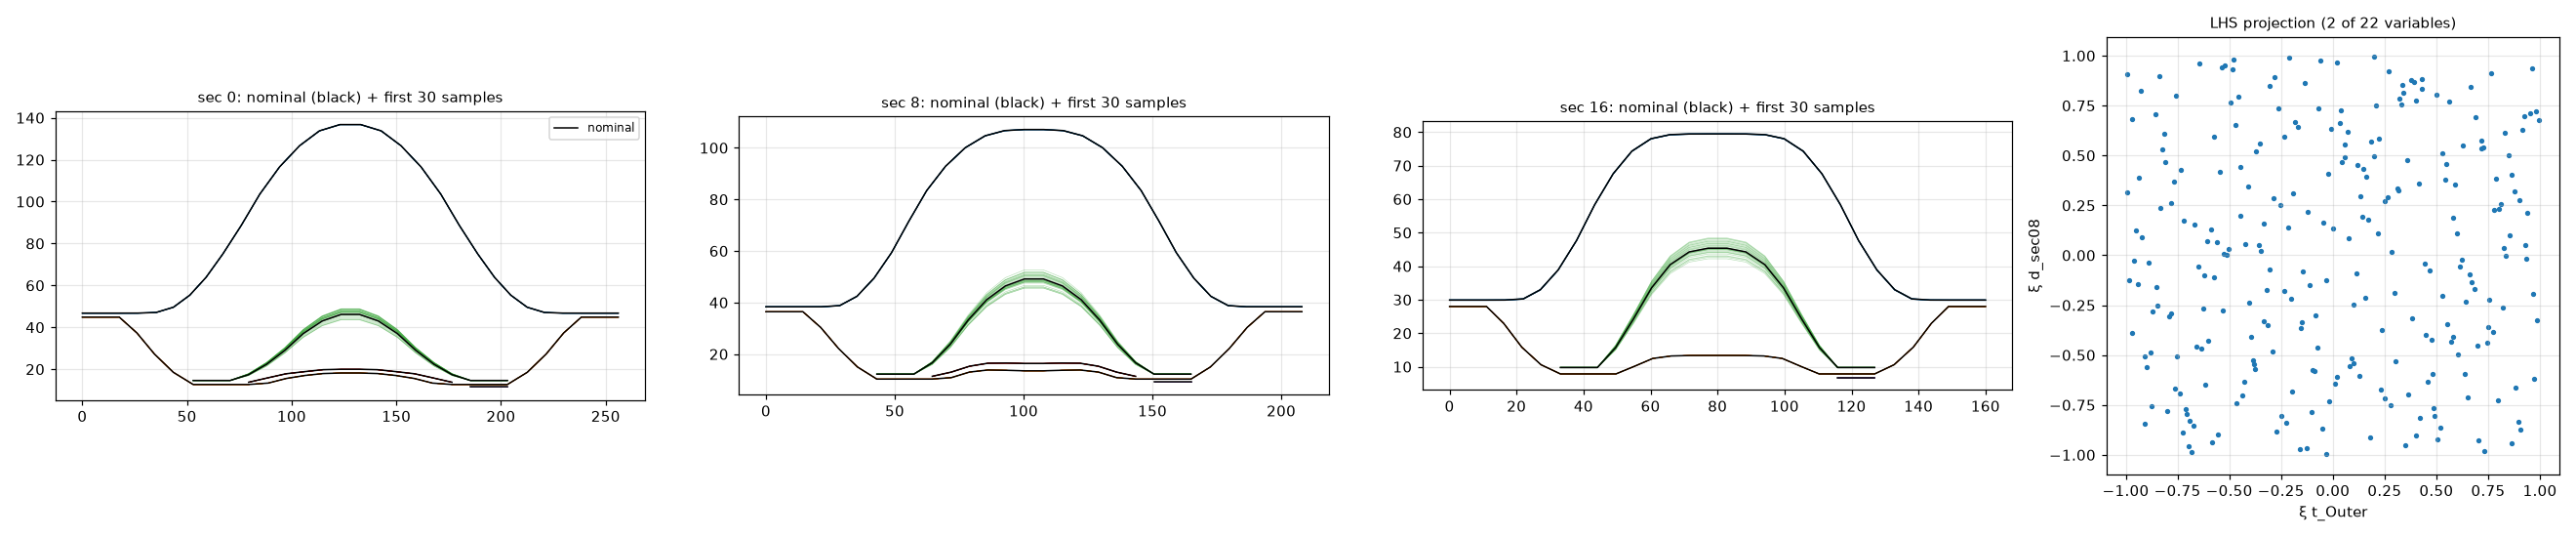

The table this chart was drawn from, first rows:
sample, case, file, xi_t_Outer, xi_t_Plate, xi_t_Inner, xi_t_Patch1, xi_t_Patch2, xi_d_sec00, xi_d_sec01, xi_d_sec02, xi_d_sec03, xi_d_sec04, xi_d_sec05, xi_d_sec06, xi_d_sec07, xi_d_sec08, xi_d_sec09, xi_d_sec10, xi_d_sec11, xi_d_sec12, xi_d_sec13, xi_d_sec14, xi_d_sec15
0, nominal, final_section_v1_21_0_x1.3_post.csv, 0.000000, 0.000000, 0.000000, 0.000000, 0.000000, 0.000000, 0.000000, 0.000000, 0.000000, 0.000000, 0.000000, 0.000000, 0.000000, 0.000000, 0.000000, 0.000000, 0.000000, 0.000000, 0.000000, 0.000000, 0.000000
1, sample, bpillar_sample_001.csv, -0.5729, -0.2786, -0.5062, 0.7003, 0.2799, 0.5409, 0.415, -0.9873, -0.6586, -0.6485, 0.61, 0.7562, -0.4513, -0.1123, -0.3106, -0.1973, 0.1055, -0.1511, 0.2404, 0.3361, -0.6975
2, sample, bpillar_sample_002.csv, -0.2361, 0.2744, -0.2537, -0.5128, 0.0959, 0.267, -0.9824, -0.7574, 0.0427, 0.1891, 0.1959, -0.9681, -0.08494, -0.1764, -0.5167, 0.41, 0.3051, 0.258, -0.09575, 0.1968, -0.09281
3, sample, bpillar_sample_003.csv, -0.2027, -0.501, -0.6959, 0.6335, 0.08323, 0.8199, 0.8697, 0.6683, -0.102, -0.7397, 0.8905, 0.9457, -0.4909, -0.2164, 0.8796, -0.2215, -0.1193, -0.8777, 0.1009, -0.5019, -0.2695
4, sample, bpillar_sample_004.csv, -0.2615, -0.3509, -0.2154, 0.1077, 0.7489, 0.3569, -0.7831, -0.9125, 0.6025, -0.4815, 0.0481, 0.1372, 0.6411, 0.7353, 0.2832, -0.102, -0.5127, 0.7405, -0.8234, -0.1693, -0.15
5, sample, bpillar_sample_005.csv, 0.8652, -0.4975, 0.9764, 0.1202, 0.3486, -0.2958, -0.5426, -0.2783, -0.09139, -0.4323, 0.02659, -0.2904, 0.3519, 0.4018, 0.5103, 0.4644, -0.6954, -0.562, -0.7256, 0.288, 0.4767
6, sample, bpillar_sample_006.csv, -0.7798, 0.1302, -0.7445, -0.4422, 0.1412, -0.09369, 0.03716, 0.5478, 0.3045, -0.3675, -0.6021, 0.235, -0.9286, -0.2926, -0.3845, -0.4643, 0.7238, -0.5451, 0.7511, -0.4128, 0.8993
7, sample, bpillar_sample_007.csv, 0.5521, 0.149, 0.3062, 0.7691, -0.1012, 0.8935, 0.714, 0.2831, 0.06851, -0.0594, -0.4083, 0.971, -0.7787, -0.343, 0.05879, -0.6277, -0.02837, 0.5698, 0.9688, 0.2698, -0.1346
8, sample, bpillar_sample_008.csv, -0.4091, 0.1442, 0.8039, -0.329, 0.7304, 0.6669, -0.04588, -0.4536, 0.7037, 0.7217, 0.4171, 0.7335, -0.7302, 0.3424, -0.157, 0.9546, 0.2162, 0.08365, 0.7764, -0.02912, 0.348
9, sample, bpillar_sample_009.csv, -0.05294, 0.06887, -0.5618, 0.7556, -0.2533, -0.122, -0.7947, 0.2243, -0.9586, 0.2072, 0.3206, -0.08728, -0.273, -0.8679, -0.5098, 0.7105, -0.566, 0.03677, 0.9448, -0.01174, -0.7497
10, sample, bpillar_sample_010.csv, 0.8101, -0.5484, 0.9064, -0.2019, 0.3858, 0.9516, 0.3666, 0.7101, 0.7679, 0.8168, -0.3275, 0.8891, -0.2885, 0.2542, -0.4097, 0.07377, 0.7394, -0.3135, -0.2856, 0.4276, -0.7355
11, sample, bpillar_sample_011.csv, 0.9544, 0.3729, -0.7982, -0.6454, -0.2883, 0.3414, -0.7305, -0.2008, 0.9633, -0.2987, 0.9248, -0.7888, 0.09578, 0.713, -0.148, -0.9041, -0.6795, -0.6741, -0.3963, -0.6973, 0.7969
12, sample, bpillar_sample_012.csv, 0.6719, -0.7591, -0.1386, -0.1745, -0.4582, 0.4981, -0.2564, 0.7178, -0.3106, 0.2877, -0.3897, 0.2023, 0.7631, -0.1371, -0.8237, 0.3554, -0.3528, 0.7325, -0.075, -0.7048, -0.396
13, sample, bpillar_sample_013.csv, -0.48, -0.07079, -0.458, -0.6238, -0.9752, 0.8582, 0.2459, -0.9229, 0.7453, 0.6055, 0.5488, 0.7751, -0.3183, 0.9807, 0.3408, -0.8195, -0.6525, -0.6036, 0.07591, -0.9468, 0.000476
14, sample, bpillar_sample_014.csv, 0.6961, -0.56, 0.9109, 0.3507, -0.8136, 0.8336, -0.5173, -0.8964, -0.6002, -0.02344, 0.2018, 0.4233, 0.6669, -0.4528, -0.4495, -0.5183, 0.9422, -0.1341, -0.8794, 0.2125, 0.3369
15, sample, bpillar_sample_015.csv, -0.4349, -0.4379, 0.8229, -0.7831, 0.1757, 0.5666, -0.5612, -0.7256, 0.1688, 0.4686, -0.917, -0.6246, 0.5372, -0.7022, 0.1079, 0.6659, 0.05075, 0.5223, -0.08415, -0.2207, 0.181
16, sample, bpillar_sample_016.csv, -0.6813, -0.3858, -0.5418, -0.6669, 0.4082, -0.8763, -0.1051, 0.4896, -0.02898, 0.8581, -0.3646, 0.2855, 0.7857, -0.9869, -0.9383, -0.6196, -0.8222, -0.9818, -0.4761, 0.1553, 0.08695
17, sample, bpillar_sample_017.csv, 0.546, 0.1701, -0.06053, 0.181, 0.1977, 0.4302, -0.4136, -0.5829, 0.1803, 0.1276, 0.428, -0.1473, -0.4874, 0.4584, 0.906, 0.1473, 0.8857, -0.3885, -0.1903, -0.825, -0.4389
18, sample, bpillar_sample_018.csv, -0.2324, -0.09558, -0.6223, -0.4298, -0.3096, 0.8263, -0.993, -0.2269, 0.6212, -0.1991, 0.6325, 0.06671, 0.6217, 0.593, 0.8699, -0.4997, -0.443, -0.9612, -0.7626, 0.09459, 0.9923
19, sample, bpillar_sample_019.csv, -0.8701, -0.344, -0.5742, -0.1816, 0.1645, 0.1342, -0.2413, 0.5316, 0.3455, -0.4642, -0.7355, -0.02241, 0.5238, -0.284, -0.5529, -0.4234, -0.9702, -0.4291, -0.3549, -0.6365, 0.3796
20, sample, bpillar_sample_020.csv, -0.3332, 0.4593, 0.009252, -0.1268, 0.8099, 0.3247, -0.4003, -0.816, -0.8896, 0.8079, -0.06225, -0.7215, 0.5323, -0.3299, -0.02718, 0.9269, -0.2626, 0.8256, 0.5155, 0.5412, 0.8572
21, sample, bpillar_sample_021.csv, -0.1548, -0.368, 0.6613, 0.6326, 0.3186, -0.4781, 0.1625, 0.993, -0.9849, -0.3099, 0.9381, 0.4134, 0.6913, -0.367, 0.723, -0.5514, 0.2885, 0.3438, -0.2639, -0.16, -0.7138
22, sample, bpillar_sample_022.csv, 0.3174, -0.833, -0.1049, -0.5606, 0.5114, -0.07399, -0.4836, 0.3298, -0.4047, 0.8539, -0.5909, 0.8784, 0.1564, 0.3274, -0.4035, 0.5741, 0.2447, -0.654, 0.9707, -0.9527, 0.6634
23, sample, bpillar_sample_023.csv, 0.05555, -0.03648, 0.4291, -0.679, -0.3343, 0.9734, 0.7302, 0.1342, 0.7212, -0.7938, 0.905, 0.8066, 0.9709, 0.49, 0.5153, -0.9821, -0.4027, -0.1655, -0.8819, -0.6751, 0.06533
24, sample, bpillar_sample_024.csv, -0.2709, -0.005246, 0.1048, -0.7696, -0.7576, 0.5944, 0.3827, 0.3492, -0.6151, 0.773, -0.6104, 0.1056, -0.1568, -0.8849, 0.8963, 0.5591, -0.2822, 0.8552, 0.2928, -0.2713, 0.605
25, sample, bpillar_sample_025.csv, 0.9689, -0.7994, 0.4748, 0.7632, -0.3876, 0.4151, 0.9873, -0.1282, 0.5819, 0.9084, 0.231, 0.656, -0.07358, -0.1918, 0.1343, 0.9613, -0.07726, 0.6211, -0.004601, -0.8184, 0.7574
26, sample, bpillar_sample_026.csv, -0.5124, 0.481, 0.2817, -0.7123, 0.5421, 0.5495, 0.621, -0.07598, 0.2073, 0.5414, 0.6892, -0.951, -0.7608, -0.000105, 0.7919, 0.8567, -0.9931, 0.09906, 0.1315, -0.9254, -0.1294
27, sample, bpillar_sample_027.csv, -0.6666, -0.2223, 0.7543, -0.5516, 0.6363, -0.01794, -0.09565, 0.5214, -0.9851, 0.3192, -0.6691, 0.5147, -0.7007, 0.1526, 0.6207, -0.7141, 0.4928, -0.8837, -0.5089, -0.5783, 0.06058
28, sample, bpillar_sample_028.csv, -0.9817, -0.1933, 0.9432, 0.4864, 0.4793, -0.9285, -0.03779, 0.2986, 0.2057, -0.09792, 0.6364, -0.9452, -0.9385, -0.1235, -0.1324, 0.005967, 0.6902, -0.837, 0.7241, -0.8321, 0.2388
29, sample, bpillar_sample_029.csv, -0.03411, 0.496, -0.3151, 0.9788, -0.8309, -0.8099, 0.5185, -0.3784, -0.4487, -0.6274, -0.2568, -0.4743, -0.5794, -0.9972, 0.4878, 0.6021, -0.4201, 0.8303, 0.9557, 0.8094, 0.4457
30, sample, bpillar_sample_030.csv, -0.8577, -0.8155, 0.4438, -0.6533, -0.608, -0.6503, 0.9053, 0.5893, 0.9424, -0.5294, -0.8817, 0.6782, 0.03759, 0.7042, -0.2452, -0.4403, 0.07133, -0.126, -0.943, 0.3245, -0.01452
31, sample, bpillar_sample_031.csv, -0.09831, 0.0889, 0.7002, -0.8512, -0.1459, -0.2045, -0.4734, 0.8998, 0.404, -0.5486, 0.853, -0.3164, -0.9663, -0.577, 0.4772, -0.705, 0.3764, -0.8316, 0.3644, 0.602, 0.1438
32, sample, bpillar_sample_032.csv, 0.7152, -0.2733, 0.7251, 0.3608, 0.8442, 0.08743, 0.8254, 0.1916, 0.02286, 0.04, 0.267, -0.2795, 0.5943, 0.5743, -0.3023, -0.03388, 0.9165, 0.782, 0.2595, -0.09585, -0.02792
33, sample, bpillar_sample_033.csv, -0.5008, 0.2394, 0.6848, -0.4752, 0.9222, -0.9337, 0.4506, 0.7876, -0.8614, -0.05523, 0.3071, -0.5459, -0.8623, 0.02916, -0.8935, 0.4806, 0.04797, -0.3031, 0.7401, -0.8985, -0.3536
34, sample, bpillar_sample_034.csv, 0.201, -0.5402, -0.1469, -0.1374, -0.9463, -0.8142, -0.01697, 0.08916, 0.6683, 0.08936, -0.8177, 0.27, -0.1156, 0.9946, 0.2337, -0.8255, 0.9615, -0.7784, -0.3582, 0.8401, -0.05383
35, sample, bpillar_sample_035.csv, -0.9247, 0.7588, -0.2911, 0.446, 0.4194, -0.08991, 0.6092, -0.8416, -0.637, 0.6487, -0.1249, -0.1992, 0.8199, 0.09092, 0.4417, 0.1075, 0.9756, 0.1192, -0.4454, 0.7211, -0.4658
36, sample, bpillar_sample_036.csv, 0.7017, -0.07918, 0.9907, -0.1522, 0.1111, 0.05522, -0.3748, -0.5429, -0.4099, 0.4288, -0.7932, 0.632, 0.1647, -0.9279, -0.3871, 0.6032, 0.2627, -0.1029, 0.3784, -0.8035, -0.2659
37, sample, bpillar_sample_037.csv, 0.133, 0.04829, -0.6057, -0.09784, 0.801, -0.6621, -0.8623, -0.6214, -0.717, 0.1809, -0.1907, 0.9661, 0.9005, 0.2976, -0.994, -0.5684, 0.3471, 0.05464, -0.2071, 0.589, -0.529
38, sample, bpillar_sample_038.csv, 0.05728, -0.8907, 0.9197, 0.2368, 0.02495, -0.5361, -0.5946, 0.2479, -0.7988, -0.1058, -0.266, -0.4964, -0.7851, 0.5564, 0.6894, 0.3421, 0.3534, 0.197, -0.2035, -0.7349, -0.6385
39, sample, bpillar_sample_039.csv, -0.08927, 0.6307, 0.4782, -0.247, -0.1543, -0.01043, 0.5556, -0.3198, -0.3886, 0.2741, -0.74, 0.4357, 0.6943, -0.5823, 0.602, -0.9742, -0.553, -0.2846, 0.8671, -0.8718, 0.1212
40, sample, bpillar_sample_040.csv, 0.2517, 0.2982, 0.7424, -0.9445, 0.4672, -0.6798, 0.6288, -0.2902, -0.6856, -0.9134, -0.5678, 0.1808, 0.801, -0.7157, -0.9053, -0.7601, -0.5188, -0.4602, -0.4046, 0.05536, -0.07328
41, sample, bpillar_sample_041.csv, 0.2809, -0.237, 0.8809, 0.2141, -0.1268, -0.9111, 0.7056, 0.5421, -0.1777, -0.1576, -0.01426, 0.6373, 0.8357, -0.751, -0.7267, -0.5262, -0.8422, 0.728, -0.8195, 0.5158, 0.7639
42, sample, bpillar_sample_042.csv, -0.3697, 0.07326, 0.05605, 0.436, 0.2362, 0.9892, 0.5684, 0.701, -0.1624, 0.3331, 0.7052, 0.2217, -0.7113, 0.5195, 0.2463, 0.04715, 0.2976, 0.0194, 0.1234, -0.4067, 0.8278
43, sample, bpillar_sample_043.csv, 0.8011, 0.1341, 0.07332, 0.8141, -0.5004, 0.9782, -0.3079, 0.3161, 0.2303, 0.6135, 0.5379, 0.3253, 0.909, 0.2303, 0.6327, 0.5126, 0.121, 0.6036, 0.9375, -0.1916, -0.8944
44, sample, bpillar_sample_044.csv, -0.1497, 0.6136, -0.235, -0.1676, -0.2007, -0.4411, 0.6809, -0.02244, -0.357, 0.6229, -0.8992, 0.6749, -0.8248, -0.3356, -0.02101, -0.8846, 0.9982, 0.3048, -0.5465, -0.7829, -0.8742
45, sample, bpillar_sample_045.csv, -0.1974, -0.207, -0.4948, -0.1071, -0.4357, -0.7514, -0.8214, -0.5568, 0.7373, 0.9485, -0.7282, 0.6236, -0.1523, -0.6808, -0.7217, 0.2775, -0.85, -0.902, 0.8032, -0.7589, 0.5581
46, sample, bpillar_sample_046.csv, -0.6347, 0.1187, 0.1814, 0.2591, -0.2139, -0.447, -0.9583, -0.6401, -0.9537, 0.8244, -0.6737, -0.7671, -0.9727, -0.4696, 0.8616, 0.1611, -0.6915, -0.6792, 0.1929, -0.2369, -0.454
47, sample, bpillar_sample_047.csv, 0.2501, -0.9769, 0.5084, 0.1147, -0.6582, -0.2841, -0.2136, 0.5614, 0.2268, 0.6575, -0.7698, 0.0153, -0.8699, 0.2702, -0.3716, -0.2838, -0.0862, -0.3708, -0.866, -0.2581, -0.7923
48, sample, bpillar_sample_048.csv, -0.4208, 0.9445, 0.7824, 0.1898, 0.972, -0.6188, 0.8454, 0.8465, 0.2638, -0.1424, -0.4332, -0.2848, -0.6906, 0.05715, 0.1489, -0.3491, 0.4044, 0.06963, -0.03476, 0.9924, -0.2175
49, sample, bpillar_sample_049.csv, 0.2958, -0.4102, 0.4573, -0.7076, -0.1855, 0.2069, 0.02385, 0.2584, -0.6071, -0.595, -0.4805, 0.6421, 0.7121, -0.1909, 0.4461, -0.01027, 0.6988, -0.2329, -0.2786, -0.002858, 0.03963
50, sample, bpillar_sample_050.csv, 0.3228, -0.5246, 0.4928, -0.2351, -0.9189, -0.3654, 0.546, -0.4132, -0.3693, -0.2724, 0.5351, -0.6943, -0.1194, 0.783, -0.5434, 0.5382, -0.4828, 0.376, 0.9529, 0.2899, 0.7164
51, sample, bpillar_sample_051.csv, 0.02085, 0.7374, -0.0252, -0.07229, -0.4271, -0.253, 0.3171, -0.6772, 0.1231, 0.7252, 0.6176, 0.5075, -0.8558, 0.9648, 0.4676, 0.5231, 0.8153, 0.4663, 0.03595, 0.4522, -0.6596
52, sample, bpillar_sample_052.csv, -0.3563, 0.8167, 0.7974, 0.06976, -0.4643, 0.6923, 0.07453, -0.2818, -0.7389, -0.06968, -0.2596, 0.149, -0.4678, 0.05031, -0.6226, 0.03303, 0.5046, 0.4172, -0.2932, 0.115, -0.3337
53, sample, bpillar_sample_053.csv, 0.7188, -0.8785, -0.4324, 0.7101, -0.9648, 0.4614, -0.6227, -0.9651, 0.4159, 0.5652, -0.225, 0.1928, -0.5631, 0.5342, -0.2552, -0.001367, 0.276, 0.7088, 0.4953, 0.3808, -0.1726
54, sample, bpillar_sample_054.csv, 0.001290, -0.1551, 0.5588, -0.3976, -0.7492, -0.04881, 0.5327, 0.05523, 0.05616, 0.7133, 0.3973, 0.2932, 0.3471, 0.1339, 0.9531, 0.1935, 0.3976, 0.1104, 0.7322, -0.07169, -0.06786
55, sample, bpillar_sample_055.csv, -0.2175, -0.7843, 0.393, -0.4168, 0.6952, 0.124, 0.3358, 0.3217, 0.5385, 0.629, -0.5807, -0.9834, 0.3122, 0.139, 0.6796, -0.9991, -0.5754, -0.2561, 0.4669, 0.02452, 0.8389
56, sample, bpillar_sample_056.csv, 0.3016, 0.6363, -0.19, 0.3995, -0.2473, 0.1734, -0.5481, 0.2925, 0.8599, 0.9599, -0.03256, -0.5401, -0.632, -0.5331, -0.5429, 0.5942, 0.2521, 0.1366, 0.7178, -0.8824, 0.7374
57, sample, bpillar_sample_057.csv, -0.06736, -0.9818, -0.3367, -0.09017, 0.3118, -0.6101, -0.5663, -0.8528, -0.8576, 0.3176, -0.4021, -0.3913, 0.05657, 0.7382, 0.3462, -0.2955, -0.000720, -0.3481, -0.7367, 0.4005, 0.9821
58, sample, bpillar_sample_058.csv, -0.9684, -0.2003, 0.9361, 0.06285, 0.9486, -0.9885, -0.8714, 0.2351, 0.2553, 0.381, -0.0239, 0.4417, 0.5632, -0.3888, -0.7318, -0.3077, -0.3419, -0.8237, 0.1803, -0.06074, 0.4932
59, sample, bpillar_sample_059.csv, -0.6228, -0.9067, 0.5208, 0.171, -0.9113, -0.6353, 0.1941, 0.1509, 0.6407, -0.4263, -0.2451, 0.006654, 0.6145, -0.1014, -0.07369, 0.7555, 0.8084, -0.05581, -0.5614, 0.1867, -0.8001
... 208 more rows
